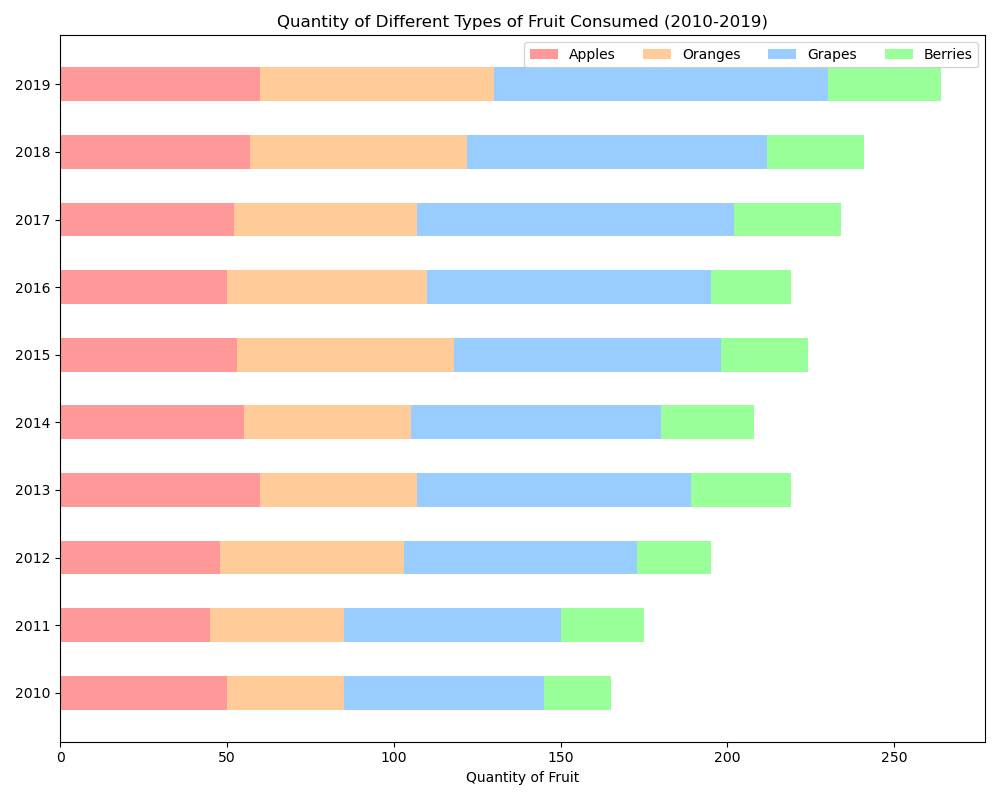

Source data for this figure (header and first rows):
Year, Apples, Oranges, Grapes, Berries
2010, 50, 35, 60, 20
2011, 45, 40, 65, 25
2012, 48, 55, 70, 22
2013, 60, 47, 82, 30
2014, 55, 50, 75, 28
2015, 53, 65, 80, 26
2016, 50, 60, 85, 24
2017, 52, 55, 95, 32
2018, 57, 65, 90, 29
2019, 60, 70, 100, 34
